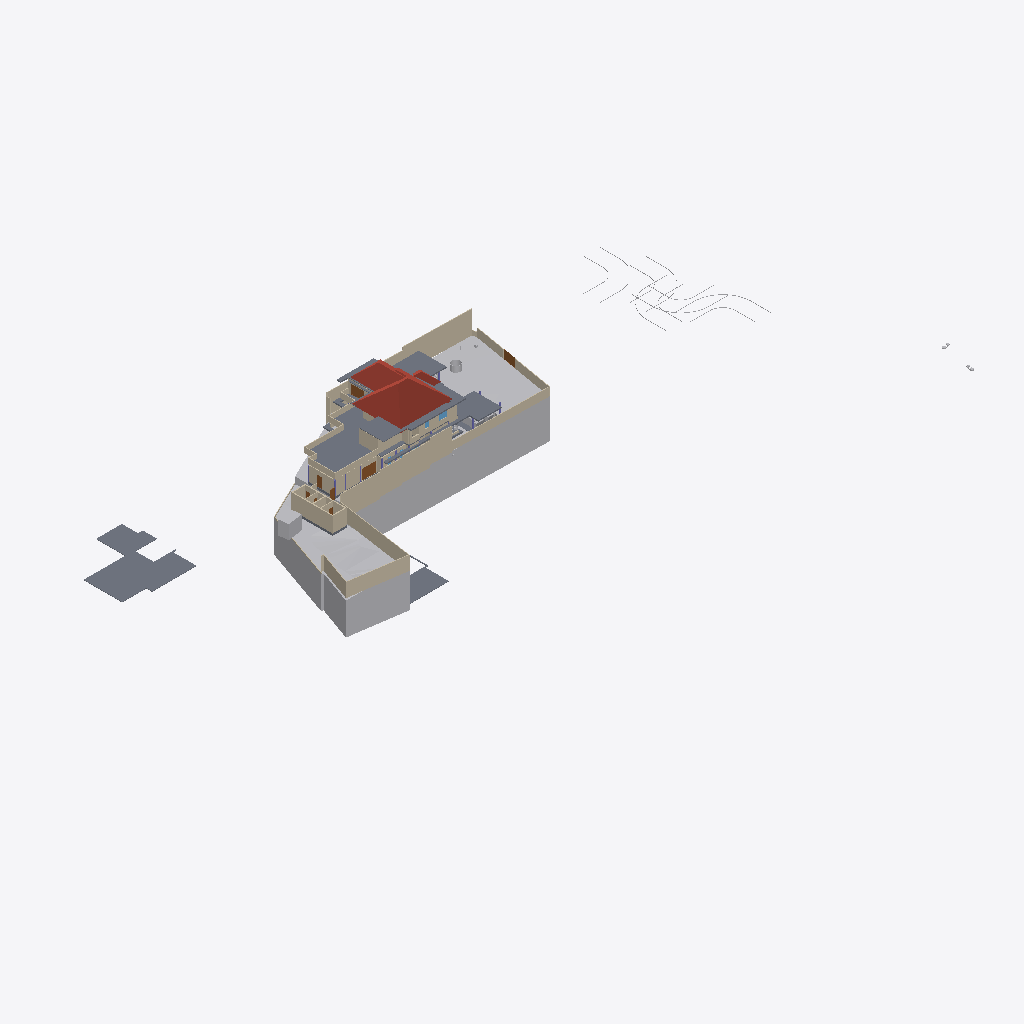
Isometric view of an IFC building model (IFC-SPF (STEP), schema IFC4X3, length unit metre), seen from the south-west, elements coloured by IFC class (only those large enough to see are counted): 49 walls (beige), 19 slabs (grey), 11 other elements (light grey), 5 doors (brown), 4 roofs (red-brown), 1 window (light blue).
Extent 141.3 m × 63.5 m × 37.0 m (x, y, z). Storeys (9): Footing at -1.20 m; Road Level at 0.00 m; GF at 0.00 m; Concept at 0.00 m; Existing at 0.00 m; Roof at 0.00 m; Area at 0.00 m; Car Porch at 0.00 m; FF at 3.85 m. Elements (514): 130 IfcWall, 117 IfcFurniture, 72 IfcFooting, 44 IfcColumn, 39 IfcDoor, 24 IfcSanitaryTerminal, 23 IfcSlab, 22 IfcWindow, 9 IfcBuildingElementProxy, 9 IfcShadingDevice, 7 IfcStairFlight, 4 IfcGeographicElement.

HEADER;
FILE_DESCRIPTION(('ViewDefinition[DesignTransferView]'),'2;1');
FILE_NAME('Jailani.ifc','2026-04-18T16:32:12+05:30',(''),(''),'IfcOpenShell 0.8.5-alpha260121','Bonsai 0.8.5-alpha260121-421d454','Nobody');
FILE_SCHEMA(('IFC4X3'));
ENDSEC;
DATA;
#1=IFCPROJECT('1rEyq$MlvDVO9q4X_6O_vh',$,'My Project',$,$,$,$,(#14,#26),#9);
#31=IFCSITE('2ymv4STDrDCBgdvlSnG91s',$,'My Site',$,$,#54,$,$,$,(8,52,49,300000),(76,38,36,300000),20.0,$,$);
#37=IFCBUILDING('0WCwdFWaT3fvN6dYFJV0G3',$,'My Building',$,$,#60,$,$,$,$,$,$);
#43=IFCBUILDINGSTOREY('3glIUxBxj019WI9WL2_LBp',$,'Road Level',$,$,#66,$,$,$,$);
#2091=IFCBUILDINGSTOREY('0gksAyAJzF1eVdNHxF82jx',$,'GF',$,$,#203992,$,$,$,$);
#9684=IFCBUILDINGSTOREY('0GW8AoQ6z9OfFkHNDnUrmB',$,'FF',$,$,#226409,$,$,$,$);
#36449=IFCBUILDINGSTOREY('08MXqDc890wx$ikiXcsfjl',$,'Concept',$,$,#36465,$,$,$,$);
#37612=IFCBUILDINGSTOREY('3FqJSqHaz8MQtwN4CzJUgT',$,'Existing',$,$,#37627,$,$,$,$);
#39460=IFCBUILDINGSTOREY('2$v9ldK6P2VucsJp$wo$TV',$,'Roof',$,$,#39475,$,$,$,$);
#119304=IFCBUILDINGSTOREY('0qBaI9Ey94591kdt6C2Jnr',$,'Area',$,$,#119319,$,$,$,$);
#129129=IFCBUILDINGSTOREY('3kIur_wS960wa7BjgB$p1C',$,'Car Porch',$,$,#129145,$,$,$,$);
#268472=IFCBUILDINGSTOREY('2xrbP0qU17QQ349t_fHpEX',$,'Footing',$,$,#268492,$,$,$,$);
#1788=IFCGEOGRAPHICELEMENT('2G7_FUH1TFnfA2p0BceQCt',$,'Site',$,$,#266545,#1804,$,.TERRAIN.);
#220699=IFCSLAB('2MkOyhMar9ZRpdT8jhZpzB',$,'Slab',$,$,#226724,#220766,$,$);
#144440=IFCROOF('0oMU0R$P993hWI_IvlftrS',$,'Hometheatre',$,$,#189277,#144446,$,.HIP_ROOF.);
#2457=IFCWALL('38EbZ7mAL5TfofCc1aVwCP',$,'Wall',$,$,#268433,#2463,$,$);
#180078=IFCSLAB('1skQYh0W5DWfCNPJm9rd2U',$,'Slab',$,$,#226439,#180099,$,$);
#2607=IFCWALL('0hLi5deXP5Zfo$NOtNZznY',$,'Wall',$,$,#266565,#2613,$,$);
#2381=IFCWALL('2ukC8AQQP85Rb_ZeT84bZY',$,'Wall',$,$,#266630,#2388,$,$);
#2632=IFCWALL('1hiIP0I5r0ZAybbUAFoviW',$,'Wall',$,$,#266625,#2638,$,$);
#89125=IFCROOF('3QG_sn$6D8wh3KWg2rDEP$',$,'Hometheatre',$,$,#218075,#89131,$,.HIP_ROOF.);
#224944=IFCSLAB('3XqsztXbj1ghk5AhbcNOAU',$,'First Floor',$,$,#226744,#224985,$,$);
#3433=IFCWALL('2gqgdNokT89Rrmjq1x$gkt',$,'Wall',$,$,#266610,#3444,$,$);
#189420=IFCSLAB('0TZET9O2X8WhX6tcioz5aD',$,'Slab',$,$,#226489,#189487,$,$);
#211619=IFCWALL('0GEX5P4U9BQufRWTvvAWVU',$,'Wall',$,$,#266600,#211630,$,$);
#195940=IFCSLAB('2HQ2skLdv0rQb9RK6xh6m2',$,'Slab',$,$,#196033,#195961,$,$);
#172517=IFCSLAB('1UPh17rjP9bRMJ5e6behtP',$,'Slab',$,$,#172705,#172538,$,$);
#2407=IFCWALL('1wqYISk15EtxPgF1WYwVVh',$,'Wall',$,$,#266635,#2413,$,$);
#211778=IFCWALL('3QTju5AJn6xuB9z142QxJ5',$,'Wall',$,$,#266620,#211789,$,$);
#211716=IFCWALL('2g4m2G_4nF49AacJYIKK_m',$,'Wall',$,$,#266615,#211727,$,$);
#4239=IFCBUILDINGELEMENTPROXY('3q7lNd2p17oe3AMat8N37d',$,'Toilet 2',$,$,#81645,#4249,$,.COMPLEX.);
#190509=IFCSLAB('0M2GVzfEDEn8zQQJaCsHcY',$,'Slab',$,$,#226579,#190530,$,$);
#185235=IFCWALL('3$hjpD4uv8lejQEN1Fheqk',$,'Wall',$,$,#265860,#185246,$,$);
#3190=IFCWALL('193oymhqH3WPw9ieWVOFsJ',$,'Wall',$,$,#266555,#3201,$,$);
#172706=IFCSLAB('0bvxc6e7H8xvk4Y7S5K3gI',$,'Slab',$,$,#200355,#172727,$,$);
#229585=IFCWALL('363bzwyLT6ghaTgHiVcG1Z',$,'Wall',$,$,#262398,#229598,$,$);
#230763=IFCWALL('3ruAgi0$X4th8uNtjDFU0l',$,'Wall',$,$,#262587,#230776,$,$);
#2582=IFCWALL('3AhfTEAr96zBOu2JT1DiVf',$,'Wall',$,$,#266585,#2588,$,$);
#255350=IFCGEOGRAPHICELEMENT('3I2l3N4uT8a8VDaNiA8lub',$,'Earthfill',$,$,#257428,#255351,$,.TERRAIN.);
#177331=IFCSLAB('36gMpwiePFFhc27jCaqGKB',$,'Slab',$,$,#226434,#177352,$,$);
#258382=IFCWALL('3$B7M5Mrf8SenDgVdF0cT6',$,'Wall',$,$,#276192,#258405,$,$);
#138679=IFCWALL('0fLQKKdFD4Xw5zTdyOB_Hj',$,'Wall',$,$,#265582,#138690,$,$);
#75749=IFCWALL('1qpZbrDrHDMOOsMiFqSj$3',$,'Wall',$,$,#274162,#75760,$,$);
#229553=IFCWALL('3OzAXhdFv7AuKRZNbid974',$,'Wall',$,$,#262458,#229566,$,$);
#75549=IFCWALL('36oGwTk25DYRf$Ld17aTG9',$,'Wall',$,$,#252331,#75560,$,$);
#211649=IFCWALL('3uvGHZNmz2Z8QwIfP07YN2',$,'Wall',$,$,#266605,#211660,$,$);
#181618=IFCWALL('3tn5zRjnL9mukCkae_MZFc',$,'Wall',$,$,#265673,#181629,$,$);
#216202=IFCWALL('2aPtsRo0T7ehqUDG57ep_L',$,'Wall',$,$,#274193,#216213,$,$);
#40902=IFCROOF('0NQmnSdgH4pOZ3l6AOOmoo',$,'Hometheatre',$,$,#199440,#40908,$,.HIP_ROOF.);
#199401=IFCSLAB('0Cnfl3$Fn7vPIQ93ueC3j9',$,'Slab',$,$,#243618,#199422,$,$);
#138622=IFCWALL('2LHcj1KGz7XBlZdHzmycO4',$,'Wall',$,$,#265550,#138633,$,$);
#258269=IFCDOOR('15u65NnfDBaQUuumddnmrm',$,'Door',$,$,#265986,#258288,$,$,$,$,$,$);
#4106=IFCBUILDINGELEMENTPROXY('3eKD0RJXX2cvK3v1N6xXAg',$,'Well',$,$,#268350,#4238,$,.COMPLEX.);
#239172=IFCWALL('22QUjRbZf2huVHZiZDV9yu',$,'Wall',$,$,#274382,#239307,$,$);
#181853=IFCWALL('2EPmQbCtXEZfIxRL2oDMf2',$,'Wall',$,$,#252256,#181864,$,$);
#229686=IFCWALL('0LYSL3En9BkgSfsQdSCOli',$,'Wall',$,$,#262435,#229699,$,$);
#243820=IFCSLAB('2FENWmlQ16VvDlTuuClMiL',$,'Slab',$,$,#243860,#243842,$,$);
#257159=IFCVEHICLE('141W$vyQD1ogrQXmHA2jBF',$,'Vehicle',$,$,#265212,#257174,$,$);
#220492=IFCDOOR('2roBODw3LFthb2psHkXAvx',$,'Door',$,$,#252316,#220505,$,$,$,$,$,$);
#187554=IFCSLAB('3VSR8Cqer27g52UuWYSfc7',$,'Slab',$,$,#189282,#187575,$,$);
#155538=IFCDOOR('3l3X70xTXBjQnx5gSd3ShY',$,'Door',$,$,#266640,#155595,$,$,$,$,$,$);
#219416=IFCSLAB('1AAhloHkHFWRkhjfKq1PUs',$,'Slab',$,$,#259773,#219437,$,$);
#252018=IFCWALL('2Lgkf63799kR0JBwn463aW',$,'Wall',$,$,#252101,#252078,$,$);
#2482=IFCWALL('0WKNMKlyL2SAHmfKPZw0yT',$,'Wall',$,$,#266570,#2488,$,$);
#43017=IFCBUILDINGELEMENTPROXY('3aYsPRn39B_hfstnZLeJpy',$,'BuildingElementProxy',$,$,#218186,#43030,$,$);
#232491=IFCWALL('0uDEtvxqT09fTMuXRkCeop',$,'Wall',$,$,#274428,#232504,$,$);
#42055=IFCBUILDINGELEMENTPROXY('3wwYmhSjv9weqNYZfzH9xT',$,'BuildingElementProxy',$,$,#218181,#42068,$,$);
#189155=IFCWALL('1z$d9FEUH6vw7A2IyxUU2K',$,'Wall',$,$,#252146,#189166,$,$);
#230599=IFCWALL('0qt7ojcAXCO8h0B7cTUkHI',$,'Wall',$,$,#260721,#230612,$,$);
#76504=IFCWALL('3VFoUjnBz00vQzzjQsLCSn',$,'Wall',$,$,#252371,#76515,$,$);
#265598=IFCWALL('25r84axJD3eQbDk7FhPmhx',$,'Wall',$,$,#265692,#265618,$,$);
#192096=IFCSLAB('1D7LF2WA13cBXiPdKsXjJg',$,'Slab',$,$,#226714,#192117,$,$);
#183087=IFCWALL('1_xe4Hzxf1gwKwSbKbx8K0',$,'Wall',$,$,#252251,#183098,$,$);
#2532=IFCWALL('2uoMgyRXTBJAXpnQJxkX2y',$,'Wall',$,$,#274635,#2538,$,$);
#232593=IFCWALL('1dy0HYxgnEBu4HV5S5d$wW',$,'Wall',$,$,#262818,#232606,$,$);
#4726=IFCSLAB('2FiUBYKgX14Ok5pfpzPww9',$,'Ground Floor',$,$,#251046,#4737,$,$);
#72947=IFCWALL('0249CFPdf1mR5OdU3Dmzb4',$,'Wall',$,$,#274446,#72958,$,$);
#41753=IFCBUILDINGELEMENTPROXY('1GRKmkjDv94ej3zzovNSwP',$,'BuildingElementProxy',$,$,#218171,#41766,$,$);
#41969=IFCBUILDINGELEMENTPROXY('34CNFuP7L4$g0jXxUngOCu',$,'BuildingElementProxy',$,$,#218176,#41982,$,$);
#225017=IFCSLAB('1Qc2awMQfDD8pfi3Klqlbg',$,'Ground Floor Carporch 1car',$,$,#265202,#225038,$,$);
#45469=IFCBUILDINGELEMENTPROXY('0b4nwe_Ur2p96W4WE_ytTz',$,'BuildingElementProxy',$,$,#218191,#45482,$,$);
#228409=IFCWALL('1EPzU_WM923xWNOIbivasx',$,'Wall',$,$,#274139,#228422,$,$);
#230626=IFCWALL('0Cc9BsQqj9UQtqFa7tp_bW',$,'Wall',$,$,#262713,#230639,$,$);
#233525=IFCWALL('2Ehx00ZZ12R8lMMOPWjp8R',$,'Wall',$,$,#252266,#233537,$,$);
#181588=IFCWALL('2ov10n92H22hZgofOL4xAD',$,'Wall',$,$,#265495,#181599,$,$);
#173900=IFCWALL('1wQ8lQeKrBovU8E1ANCj4Y',$,'Wall',$,$,#239483,#173912,$,$);
#199441=IFCROOF('0VfIHPpbbFmweIM5HKiCCl',$,'Hometheatre',$,$,#203322,#199447,$,.HIP_ROOF.);
#260385=IFCDOOR('2Ur_xLOOL2zh6qiHFiIplP',$,'Door',$,$,#260531,#260469,$,$,$,$,$,$);
#262853=IFCDOOR('3QdEatAl1Ei9phcdwRFjHJ',$,'Door',$,$,#262924,#262872,$,$,$,$,$,$);
#274560=IFCWALL('3nkH4xQXH7UhB7a_Is29ro',$,'Wall',$,$,#274628,#274580,$,$);
#2557=IFCWALL('1jgfO0WGDDYQvoMLTOy$x_',$,'Wall',$,$,#266590,#2563,$,$);
#243411=IFCSLAB('0XExs70JbAsOb335bjnD$T',$,'Ground Floor Sitout',$,$,#250211,#243430,$,$);
#127597=IFCWINDOW('2hC8JKHo5CiwkILgU7m0Op',$,'Window',$,$,#252341,#127610,$,1.5,1.54999995231628,$,.DOUBLE_PANEL_VERTICAL.,$);
#252596=IFCSLAB('1pLXK$5ar8Rg1ioemzRm39',$,'Slab',$,$,#252634,#252610,$,$);
#257129=IFCVEHICLE('39VDetaJPBlQW_NtKKVksN',$,'Vehicle',$,$,#265207,#257144,$,$);
#188918=IFCSLAB('12_bjLeTzCHBEQ_fbYWelk',$,'Slab',$,$,#243613,#188939,$,$);
#121662=IFCWALL('1BWH$vHq53de7ALB12b4Gj',$,'Wall',$,$,#268776,#121673,$,$);
#248560=IFCWALL('1W_8NRelrBYhVWQTCyorml',$,'Wall',$,$,#252301,#248583,$,$);
#181545=IFCWALL('1aCPQroBHCM8OFaC4aMxaa',$,'Wall',$,$,#265513,#181556,$,$);
#229846=IFCWALL('0hPQ5bzi54MQR78Y2TDSwB',$,'Wall',$,$,#262666,#229859,$,$);
#183118=IFCWALL('1rwGuo5YDE0wEeSbaGvNQb',$,'Wall',$,$,#273798,#183129,$,$);
ENDSEC;
